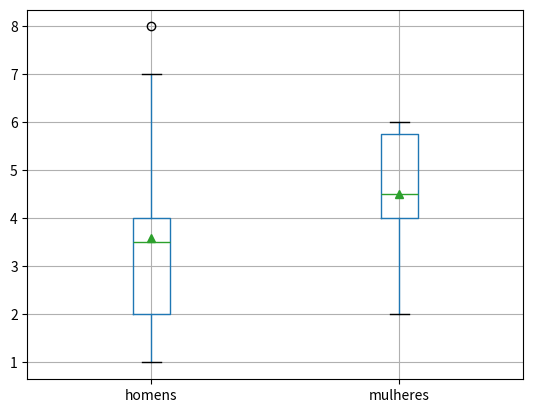

The script that saved this image:
#Boxplot - comparação de distribuições
import pandas as pd
import matplotlib.pyplot as plt

df = pd.DataFrame({
    "homens":[4,2,7,3,1,4,2,4,8,1],
    "mulheres":[5,4,6,5,4,2,6,6,4,3]
})

boxplot = df.boxplot(column=['homens','mulheres'],
                     showmeans=True)
plt.show()